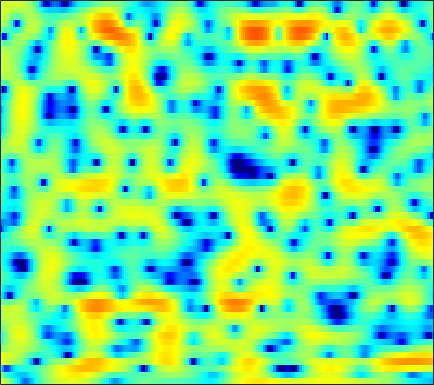

Source data for this figure (header and first rows):
3.5867, 2.9006, 1.9085, 0.80528, -0.10205, -1.4431, -2.9728, -4.2436, -6.1207, -8.1669, -10.057, -10.89, -10.609, -9.1429, -7.8076, -6.0904, -4.5835, -3.5922, -2.4356, -1.4357, -0.55931, 0.028803, 0.73387, 1.3658
-0.4813, -1.412, -2.606, -3.701, -4.441, -5.304, -6.036, -6.496, -6.993, -7.302, -7.37, -7.239, -6.809, -6.112, -5.468, -4.508, -3.503, -2.752, -1.78, -0.8596, 0.001844, 0.6107, 1.371, 2.07
-5.747, -8.948, -13.09, -12.63, -10.36, -7.876, -6.228, -5.379, -4.593, -4.091, -3.77, -3.597, -3.437, -3.288, -3.152, -2.892, -2.52, -2.156, -1.565, -0.881, -0.1312, 0.4425, 1.202, 1.935
4.434, 3.926, 3.353, 2.882, 2.576, 2.198, 1.792, 1.438, 0.8674, 0.1087, -0.8811, -1.829, -3.476, -5.766, -8.162, -13.09, -21.6, -17.48, -10.59, -6.74, -4.23, -2.874, -1.535, -0.6073
3.759, 3.682, 3.577, 3.449, 3.33, 3.128, 2.852, 2.591, 2.156, 1.605, 0.939, 0.379, -0.4525, -1.336, -1.985, -2.729, -3.226, -3.384, -3.355, -3.177, -2.965, -2.848, -2.815, -2.97
-0.1397, 0.4833, 1.191, 1.759, 2.095, 2.431, 2.634, 2.7, 2.677, 2.531, 2.282, 2.043, 1.661, 1.213, 0.8385, 0.3085, -0.2271, -0.6145, -1.126, -1.644, -2.171, -2.588, -3.18, -3.822
-3.203, -1.92, -0.4469, 0.7752, 1.529, 2.33, 2.912, 3.214, 3.449, 3.505, 3.387, 3.191, 2.807, 2.287, 1.806, 1.062, 0.2064, -0.4972, -1.488, -2.495, -3.473, -4.175, -5.039, -5.849
-5.113, -3.094, -0.925, 0.7626, 1.771, 2.824, 3.575, 3.962, 4.269, 4.346, 4.191, 3.918, 3.352, 2.563, 1.812, 0.5775, -0.984, -2.405, -4.671, -7.412, -10.49, -12.42, -12.95, -11.59
-1.759, -0.756, 0.4785, 1.533, 2.191, 2.892, 3.398, 3.647, 3.801, 3.761, 3.532, 3.228, 2.64, 1.84, 1.096, -0.0922, -1.53, -2.79, -4.734, -6.926, -9.025, -10.09, -10.28, -9.362
0.9221, 1.235, 1.672, 2.07, 2.332, 2.603, 2.771, 2.821, 2.77, 2.579, 2.279, 1.984, 1.483, 0.8617, 0.3311, -0.4334, -1.236, -1.853, -2.662, -3.398, -4.009, -4.377, -4.71, -4.883
1.9, 2.094, 2.353, 2.571, 2.697, 2.793, 2.792, 2.724, 2.531, 2.206, 1.756, 1.352, 0.735, 0.06205, -0.4541, -1.105, -1.636, -1.939, -2.224, -2.405, -2.557, -2.696, -2.924, -3.274
1.792, 2.131, 2.467, 2.706, 2.847, 2.983, 3.023, 2.98, 2.815, 2.455, 1.807, 1.115, -0.1023, -1.662, -3.043, -4.929, -6.002, -5.725, -4.345, -2.825, -1.653, -1.037, -0.5771, -0.5462
-1.192, -1.098, -1.182, -1.252, -1.195, -0.8549, -0.2807, 0.1787, 0.6504, 0.8987, 0.7874, 0.4117, -0.5515, -2.118, -3.756, -6.486, -8.294, -7.251, -4.328, -1.802, -0.00215, 0.9806, 1.846, 2.303
-5.148, -6.538, -9.526, -14.98, -20.78, -14.14, -8.589, -6.026, -3.761, -2.312, -1.327, -0.8439, -0.5114, -0.4198, -0.3902, -0.3129, -0.1049, 0.1743, 0.7089, 1.331, 1.944, 2.34, 2.719, 2.93
-4.071, -4.991, -6.285, -7.36, -7.734, -7.4, -6.349, -5.403, -4.122, -3.009, -2.093, -1.496, -0.7772, -0.1541, 0.267, 0.7886, 1.287, 1.642, 2.08, 2.457, 2.757, 2.896, 2.958, 2.868
-1.973, -2.476, -3.132, -3.674, -3.989, -4.259, -4.338, -4.293, -4.097, -3.671, -3.116, -2.64, -1.903, -1.057, -0.418, 0.4105, 1.194, 1.73, 2.348, 2.834, 3.155, 3.276, 3.279, 3.061
-1.388, -1.891, -2.647, -3.504, -4.188, -5.139, -6.067, -6.684, -7.394, -7.768, -7.516, -6.879, -5.602, -4.054, -2.822, -1.227, 0.2083, 1.153, 2.211, 3.034, 3.607, 3.885, 4.03, 3.905
-2.564, -3.116, -4.112, -5.477, -6.725, -8.743, -11.15, -13.12, -16.26, -20.49, -24.71, -21.35, -14.62, -9.778, -6.978, -3.938, -1.532, -0.06533, 1.509, 2.708, 3.579, 4.042, 4.388, 4.458
-3.97, -4.417, -5.431, -6.976, -8.585, -11.43, -15.51, -19.77, -29, -28.57, -22.39, -18.71, -14.04, -10.01, -7.358, -4.361, -1.96, -0.4769, 1.131, 2.364, 3.274, 3.754, 4.162, 4.336
-3.795, -4.007, -4.586, -5.477, -6.38, -7.811, -9.466, -10.54, -11.55, -11.52, -10.31, -9.093, -7.121, -5.144, -3.733, -1.981, -0.4609, 0.5247, 1.63, 2.495, 3.135, 3.461, 3.736, 3.822
-2.937, -2.951, -3.08, -3.287, -3.463, -3.721, -3.954, -4.074, -3.98, -3.726, -3.239, -2.708, -1.942, -1.099, -0.4493, 0.3539, 1.062, 1.518, 2.01, 2.375, 2.606, 2.707, 2.739, 2.629
-2.882, -2.764, -2.558, -2.33, -2.121, -1.839, -1.492, -1.25, -0.8594, -0.4086, 0.03304, 0.4017, 0.8596, 1.266, 1.532, 1.774, 1.903, 1.907, 1.798, 1.583, 1.309, 1.109, 0.8623, 0.6686
-4.983, -4.605, -3.846, -3.018, -2.419, -1.641, -0.8878, -0.3059, 0.3853, 1.077, 1.738, 2.145, 2.619, 2.937, 3.029, 2.965, 2.628, 2.169, 1.261, -0.01072, -1.522, -2.632, -3.505, -3.2
-13.76, -10.46, -7.633, -5.811, -4.865, -3.828, -2.912, -2.144, -0.9499, 0.2458, 1.42, 2.202, 3.039, 3.615, 3.84, 3.842, 3.427, 2.808, 1.464, -0.6796, -4.117, -8.221, -15.83, -9.125
-10.3, -9.728, -9.108, -9.12, -9.601, -10.81, -11.7, -10.97, -7.928, -4.682, -2.128, -0.5564, 1.06, 2.179, 2.767, 3.193, 3.249, 3.064, 2.528, 1.742, 0.8342, 0.2142, -0.2973, -0.2198
-6.233, -6.727, -7.492, -8.642, -9.858, -12.11, -14.15, -13.68, -10.06, -6.56, -3.738, -2.09, -0.3178, 1.007, 1.763, 2.476, 2.917, 3.079, 3.116, 2.989, 2.755, 2.541, 2.26, 1.956
-3.999, -4.396, -4.983, -5.554, -5.951, -6.273, -6.165, -5.83, -4.955, -3.725, -2.391, -1.369, -0.1634, 0.9111, 1.572, 2.286, 2.804, 3.071, 3.281, 3.332, 3.243, 3.094, 2.775, 2.293
-2.833, -3.277, -3.965, -4.637, -5.058, -5.402, -5.409, -5.037, -4.294, -3.247, -2.093, -1.239, -0.1627, 0.762, 1.343, 1.978, 2.437, 2.688, 2.902, 3.008, 3.008, 2.936, 2.714, 2.361
-2.277, -3.029, -4.343, -6.072, -7.632, -9.8, -10.91, -9.96, -7.466, -5.064, -3.017, -1.826, -0.5308, 0.3947, 0.8986, 1.353, 1.582, 1.665, 1.704, 1.744, 1.838, 1.944, 2.109, 2.252
-1.256, -2.023, -3.425, -5.458, -7.535, -10.99, -13.53, -11.48, -7.662, -4.602, -2.457, -1.254, -0.1449, 0.4887, 0.6878, 0.5573, 0.05214, -0.555, -1.491, -2.183, -2.086, -1.438, -0.1588, 1.081
-0.419, -0.7767, -1.421, -2.156, -2.677, -3.173, -3.266, -2.991, -2.236, -1.275, -0.3592, 0.2192, 0.7423, 0.9076, 0.736, 0.04215, -1.342, -3.031, -6.784, -15.35, -16.98, -8.57, -3.446, -0.5551
-0.8924, -1.177, -1.702, -2.222, -2.519, -2.701, -2.451, -2.118, -1.397, -0.6249, 0.1471, 0.6094, 1.048, 1.228, 1.159, 0.8095, 0.1241, -0.553, -1.529, -2.225, -2.198, -1.646, -0.5556, 0.5512
-1.659, -2.472, -3.967, -5.839, -7.225, -8.135, -7.016, -5.462, -3.409, -1.684, -0.3472, 0.4188, 1.159, 1.616, 1.808, 1.894, 1.835, 1.734, 1.592, 1.505, 1.513, 1.587, 1.708, 1.841
-1.307, -2.383, -4.417, -7.481, -10.76, -14.74, -10.53, -7.128, -3.891, -1.706, -0.231, 0.568, 1.302, 1.74, 1.934, 2.038, 2.078, 2.076, 2.069, 2.082, 2.119, 2.139, 2.124, 2.01
0.1943, -0.2387, -0.8913, -1.559, -1.949, -2.079, -1.694, -1.176, -0.3373, 0.3996, 0.9715, 1.208, 1.313, 1.185, 0.9605, 0.5872, 0.2229, 0.05271, 0.02069, 0.2094, 0.5266, 0.7721, 1.047, 1.125
0.8679, 1.041, 1.237, 1.414, 1.553, 1.788, 1.984, 2.169, 2.303, 2.333, 2.147, 1.837, 1.126, 0.03061, -1.085, -2.948, -5.084, -6.33, -6.347, -4.774, -2.996, -1.893, -0.8232, -0.1598
-0.6315, 0.1026, 0.9904, 1.773, 2.28, 2.804, 3.2, 3.373, 3.446, 3.298, 2.857, 2.332, 1.282, -0.2605, -1.823, -4.73, -9.026, -13.12, -12.74, -8.128, -5.019, -3.458, -2.086, -1.22
-4.302, -2.773, -1.006, 0.4397, 1.325, 2.256, 2.955, 3.282, 3.528, 3.491, 3.201, 2.801, 2.027, 1.005, 0.0843, -1.225, -2.477, -3.189, -3.659, -3.606, -3.245, -2.901, -2.481, -2.187
-7.142, -4.955, -2.599, -0.7134, 0.4329, 1.701, 2.612, 3.135, 3.554, 3.71, 3.622, 3.384, 2.877, 2.172, 1.54, 0.6054, -0.3477, -1.054, -1.926, -2.665, -3.25, -3.588, -3.853, -4.001
-6.525, -4.834, -2.74, -0.8747, 0.3477, 1.724, 2.768, 3.398, 3.942, 4.231, 4.238, 4.066, 3.627, 2.934, 2.272, 1.182, -0.09677, -1.174, -2.762, -4.441, -6.09, -7.162, -8.077, -8.236
-7.002, -5.217, -2.94, -0.9524, 0.3608, 1.826, 3.024, 3.689, 4.35, 4.71, 4.749, 4.598, 4.128, 3.351, 2.566, 1.235, -0.479, -2.009, -4.521, -7.734, -12.05, -16.67, -24.26, -18.4
-8.997, -6.289, -3.509, -1.281, 0.1113, 1.688, 2.933, 3.669, 4.398, 4.794, 4.9, 4.77, 4.298, 3.507, 2.675, 1.257, -0.5459, -2.198, -4.742, -7.673, -10.83, -13.08, -15.09, -14.91
-6.394, -5.122, -3.36, -1.578, -0.2961, 1.237, 2.554, 3.384, 4.177, 4.673, 4.86, 4.774, 4.388, 3.665, 2.906, 1.563, -0.1448, -1.699, -4.119, -7.029, -10.38, -12.99, -15.83, -15.94
-6.591, -6.612, -5.498, -3.455, -1.78, 0.2793, 1.997, 2.966, 3.943, 4.561, 4.803, 4.781, 4.5, 3.914, 3.29, 2.213, 0.8174, -0.4561, -2.534, -5.148, -8.525, -11.74, -16.49, -15.92
-11.62, -20.8, -14.22, -6.475, -3.253, -0.3277, 1.554, 2.576, 3.493, 3.973, 4.12, 4.058, 3.756, 3.284, 2.83, 2.129, 1.317, 0.6277, -0.3973, -1.521, -2.705, -3.492, -4.248, -4.543
-2.318, -2.602, -2.231, -1.186, -0.2361, 0.9006, 1.756, 2.191, 2.428, 2.325, 1.962, 1.529, 0.833, 0.1569, -0.2481, -0.6073, -0.7351, -0.7155, -0.6537, -0.5992, -0.5559, -0.5394, -0.4847, -0.4508
1.595, 1.562, 1.597, 1.701, 1.776, 1.805, 1.717, 1.461, 0.8815, -0.0334, -1.375, -2.706, -4.853, -7.234, -8.514, -8.319, -6.569, -5.125, -3.472, -2.176, -1.157, -0.5517, 0.0924, 0.613
2.76, 2.699, 2.563, 2.364, 2.153, 1.77, 1.196, 0.614, -0.3874, -1.739, -3.583, -5.38, -8.566, -13.17, -17.17, -15.56, -10.87, -8.294, -5.817, -3.945, -2.49, -1.574, -0.5536, 0.3138
2.965, 2.837, 2.603, 2.283, 1.984, 1.502, 0.8339, 0.2247, -0.726, -1.896, -3.286, -4.433, -5.993, -7.382, -8.073, -8.345, -7.911, -7.245, -6.096, -4.793, -3.506, -2.576, -1.404, -0.3476
2.87, 2.665, 2.376, 2.049, 1.788, 1.368, 0.8445, 0.4, -0.3567, -1.285, -2.37, -3.262, -4.568, -5.936, -6.911, -7.976, -8.545, -8.527, -7.715, -6.369, -4.811, -3.635, -2.176, -0.8855
2.134, 1.786, 1.455, 1.289, 1.217, 1.111, 0.9949, 0.8113, 0.3779, -0.2635, -1.144, -2.007, -3.503, -5.461, -7.423, -11.09, -16.58, -19.11, -13.73, -9.233, -6.206, -4.465, -2.599, -1.062
-0.9422, -1.939, -2.306, -1.605, -0.8618, 0.08148, 0.7287, 0.9774, 1.131, 1.009, 0.5923, 0.05525, -0.9725, -2.408, -3.777, -5.965, -8.045, -8.768, -7.919, -6.328, -4.822, -3.896, -2.746, -1.538
-6.682, -14.93, -14.29, -6.309, -3.574, -1.473, -0.3605, 0.2434, 0.8639, 1.33, 1.621, 1.712, 1.64, 1.276, 0.854, 0.1624, -0.5873, -1.094, -1.83, -2.687, -3.837, -5.024, -6.69, -6.646
-0.2262, -1.242, -2.059, -2.268, -2.427, -2.955, -3.636, -3.85, -3.304, -1.759, -0.07088, 0.9707, 1.921, 2.421, 2.531, 2.386, 1.939, 1.427, 0.435, -0.9553, -3.004, -5.09, -8.839, -10.27
2.343, 1.794, 0.8788, -0.3684, -1.677, -4.312, -8.931, -15.82, -13.62, -6.007, -2.195, -0.4117, 1.131, 2.017, 2.34, 2.41, 2.144, 1.733, 1.04, 0.159, -0.7918, -1.459, -2.105, -2.206
3.092, 2.844, 2.312, 1.532, 0.8195, -0.2308, -1.248, -1.714, -1.677, -0.9377, 0.04757, 0.7126, 1.375, 1.707, 1.75, 1.541, 1.077, 0.5963, -0.1616, -0.956, -1.685, -2.15, -2.556, -2.743
3.191, 3.202, 3.097, 2.89, 2.694, 2.407, 2.153, 1.998, 1.909, 1.908, 1.94, 1.931, 1.787, 1.439, 1.022, 0.2375, -0.8147, -1.743, -3.179, -4.638, -5.885, -6.497, -6.841, -6.846
2.728, 2.926, 3.126, 3.261, 3.312, 3.325, 3.303, 3.263, 3.177, 3.028, 2.786, 2.523, 2.018, 1.298, 0.5738, -0.6866, -2.386, -4.028, -6.865, -10.86, -16.11, -18.19, -15.09, -12.3
